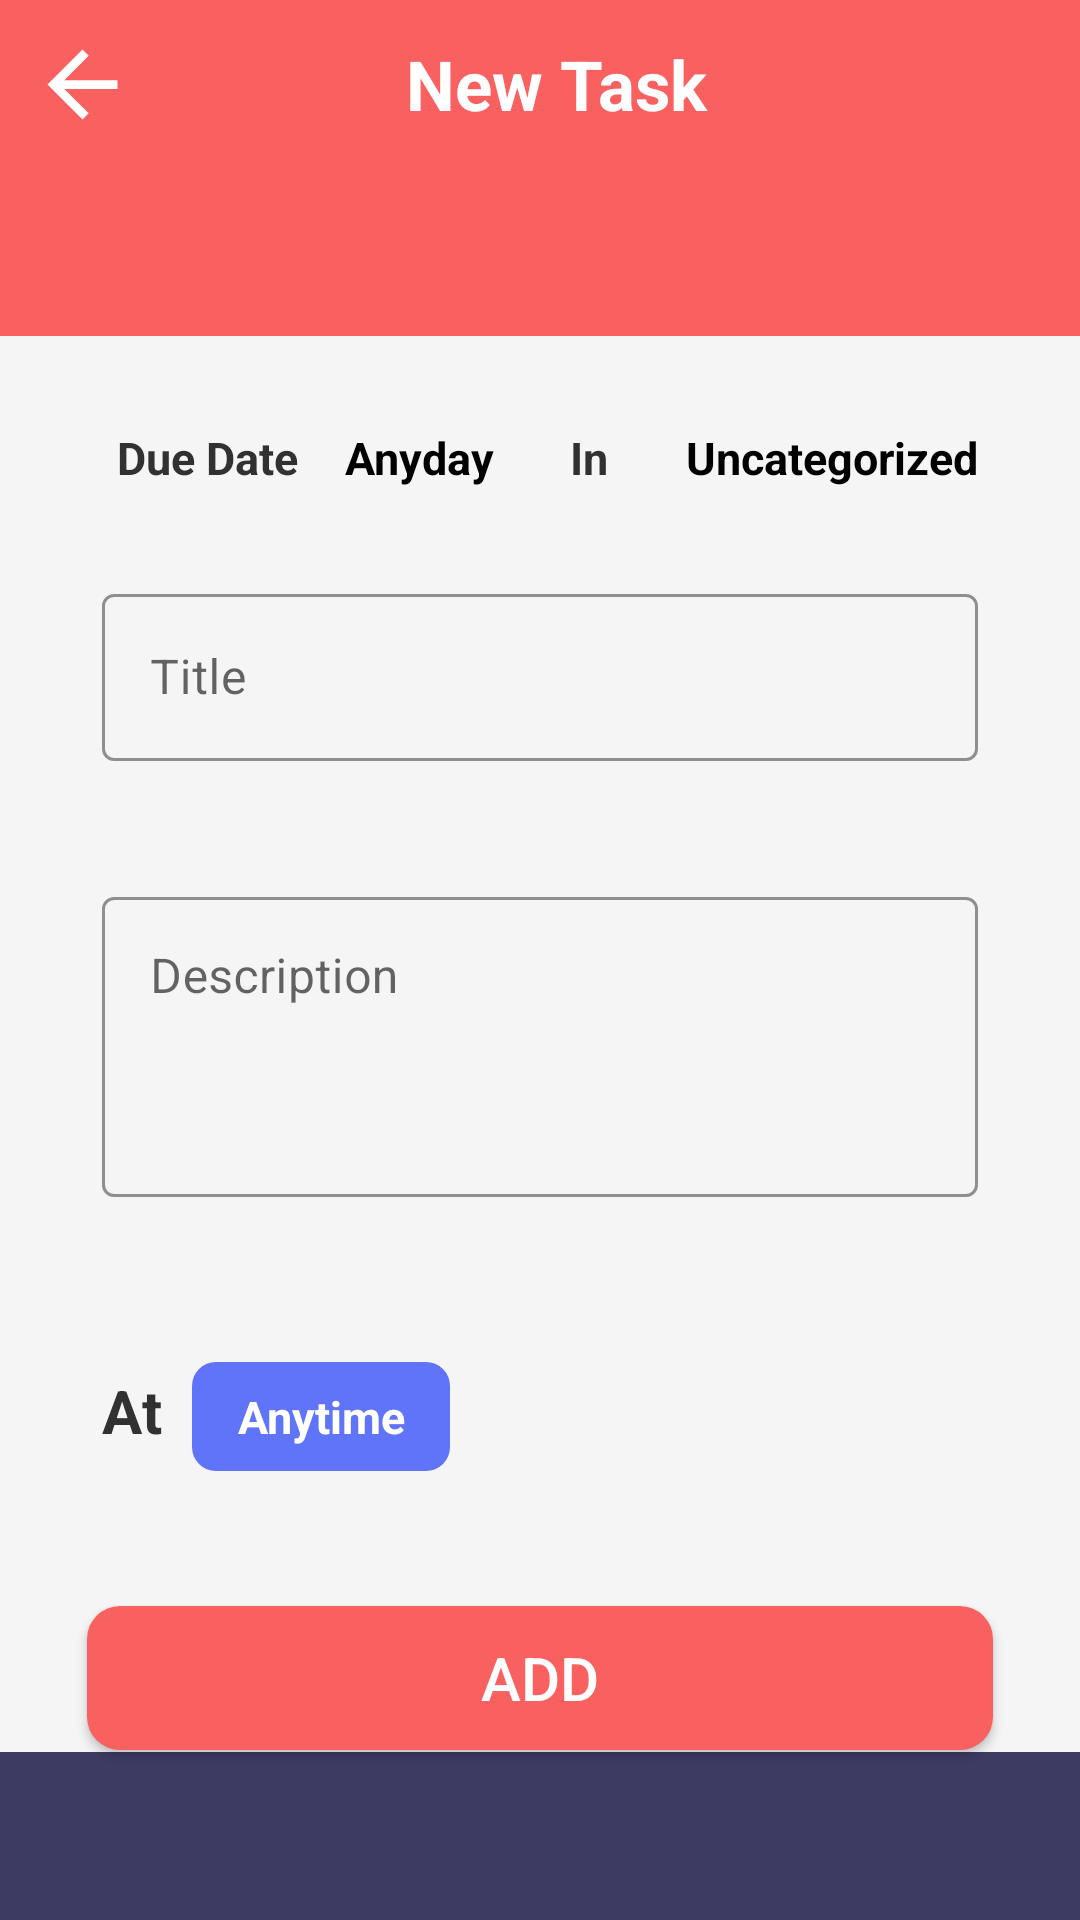

This screen was rendered from an Android layout file. Write that file and the resources it references.
<!-- AndroidManifest.xml: application theme Theme.ToDoAppkotlin -->
<!-- res/layout/activity_add_task.xml -->
<?xml version="1.0" encoding="utf-8"?>
<androidx.constraintlayout.widget.ConstraintLayout xmlns:android="http://schemas.android.com/apk/res/android"
    xmlns:app="http://schemas.android.com/apk/res-auto"
    xmlns:tools="http://schemas.android.com/tools"
    android:layout_width="match_parent"
    android:layout_height="match_parent"
    android:background="#F5F5F5"
    tools:context=".pages.addTaskPage.AddTaskActivity">

    <LinearLayout
        android:id="@+id/linearLayout"
        android:layout_width="match_parent"
        android:layout_height="?android:attr/actionBarSize"
        android:background="@color/pink"
        android:orientation="horizontal"
        app:layout_constraintEnd_toEndOf="parent"
        app:layout_constraintStart_toStartOf="parent"
        app:layout_constraintTop_toTopOf="parent">

        <ImageView
            android:id="@+id/rollback"
            android:layout_width="wrap_content"
            android:layout_height="match_parent"
            android:layout_gravity="center"
            android:duplicateParentState="false"
            android:paddingStart="10dp"
            android:paddingLeft="10dp"
            android:src="@drawable/ic_baseline_arrow_back_24"
            app:tint="@color/white"
            tools:ignore="RtlHardcoded,RtlSymmetry" />

        <TextView
            android:id="@+id/title"
            android:layout_width="match_parent"
            android:layout_height="wrap_content"
            android:layout_gravity="center"
            android:layout_marginEnd="34dp"
            android:layout_marginRight="34dp"
            android:gravity="center"
            android:text="New Task"
            android:textColor="@color/white"
            android:textSize="23sp"
            android:textStyle="bold" />
    </LinearLayout>


    <LinearLayout
        android:id="@+id/linearLayout1"
        android:layout_width="match_parent"
        android:layout_height="?android:attr/actionBarSize"
        android:background="@color/pink"
        android:orientation="horizontal"
        app:layout_constraintEnd_toEndOf="parent"
        app:layout_constraintHorizontal_bias="0.0"
        app:layout_constraintStart_toStartOf="parent"
        app:layout_constraintTop_toBottomOf="@+id/linearLayout" />

    <LinearLayout
        android:id="@+id/linearLayout2"
        android:layout_width="match_parent"
        android:layout_height="?android:attr/actionBarSize"
        android:background="@color/button_purple"
        android:orientation="horizontal"
        app:layout_constraintBottom_toBottomOf="parent"
        app:layout_constraintEnd_toEndOf="parent"
        app:layout_constraintStart_toStartOf="parent" />

    <LinearLayout
        android:layout_width="match_parent"
        android:layout_height="match_parent"
        android:layout_marginStart="14dp"
        android:layout_marginTop="70dp"
        android:layout_marginEnd="14dp"
        android:layout_marginBottom="14dp"
        android:background="@drawable/add_shape"
        android:gravity="center"
        android:orientation="vertical"
        app:layout_constraintBottom_toTopOf="@+id/linearLayout2"
        app:layout_constraintEnd_toEndOf="parent"
        app:layout_constraintHorizontal_bias="1.0"
        app:layout_constraintStart_toStartOf="parent"
        app:layout_constraintTop_toBottomOf="@+id/linearLayout1"
        app:layout_constraintVertical_bias="0.672">


        <androidx.constraintlayout.widget.ConstraintLayout
            android:layout_width="match_parent"
            android:layout_height="wrap_content"
            android:layout_marginTop="20dp"
            android:layout_marginLeft="10dp">

            <TextView
                android:id="@+id/text1"
                android:layout_width="wrap_content"
                android:layout_height="wrap_content"
                app:layout_constraintBottom_toBottomOf="parent"
                app:layout_constraintTop_toTopOf="parent"
                app:layout_constraintStart_toStartOf="parent"
                android:layout_marginStart="10dp"
                android:layout_marginLeft="10dp"
                android:text="Due Date"
                android:textColor="@color/dark"
                android:textSize="15dp"
                android:textStyle="bold" />

            <TextView
                android:id="@+id/datePicker"
                android:layout_width="wrap_content"
                android:layout_height="wrap_content"
                app:layout_constraintBottom_toBottomOf="parent"
                app:layout_constraintTop_toTopOf="parent"
                app:layout_constraintStart_toEndOf="@+id/text1"
                app:layout_constraintEnd_toStartOf="@+id/text69"
                android:background="@drawable/back_round_grey"
                android:gravity="center"
                android:paddingHorizontal="15dp"
                android:paddingVertical="10dp"
                android:text="Anyday"
                android:textColor="@color/black"
                android:textSize="15dp"
                android:textStyle="bold" />

            <TextView
                android:id="@+id/text69"
                android:layout_width="wrap_content"
                android:layout_height="wrap_content"
                android:text="In"
                android:textColor="@color/dark"
                android:textSize="15dp"
                android:textStyle="bold"
                app:layout_constraintBottom_toBottomOf="parent"
                app:layout_constraintTop_toTopOf="parent"
                app:layout_constraintStart_toEndOf="@+id/datePicker"
                app:layout_constraintEnd_toStartOf="@+id/category"
                android:layout_marginStart="10dp"/>
            <TextView
                android:id="@+id/category"
                android:layout_width="wrap_content"
                android:layout_height="wrap_content"
                app:layout_constraintBottom_toBottomOf="parent"
                app:layout_constraintTop_toTopOf="parent"
                app:layout_constraintStart_toEndOf="@+id/text69"
                app:layout_constraintEnd_toEndOf="parent"
                android:background="@drawable/back_round_grey"
                android:gravity="center"
                android:maxLines="1"
                android:paddingHorizontal="15dp"
                android:paddingVertical="10dp"
                android:layout_marginHorizontal="10dp"
                android:text="Uncategorized"
                android:textColor="@color/black"
                android:textSize="15dp"
                android:textStyle="bold" />

        </androidx.constraintlayout.widget.ConstraintLayout>

        <com.google.android.material.textfield.TextInputLayout
            style="@style/Widget.MaterialComponents.TextInputLayout.OutlinedBox"
            android:layout_width="match_parent"
            android:layout_height="wrap_content"
            android:hint="Title"
            android:padding="20dp"
            app:boxStrokeColor="@color/button_purple"
            app:hintTextColor="@color/button_purple"
            >

            <com.google.android.material.textfield.TextInputEditText
                android:id="@+id/title_text"
                android:layout_width="match_parent"
                android:layout_height="wrap_content"
                android:textColor="@color/black"
                android:textCursorDrawable="@color/button_purple"/>
        </com.google.android.material.textfield.TextInputLayout>

        <com.google.android.material.textfield.TextInputLayout
            style="@style/Widget.MaterialComponents.TextInputLayout.OutlinedBox"
            android:layout_width="match_parent"
            android:layout_height="wrap_content"
            android:hint="Description"
            android:padding="20dp"
            app:boxStrokeColor="@color/button_purple"
            app:hintTextColor="@color/button_purple">

            <com.google.android.material.textfield.TextInputEditText
                android:id="@+id/Description"
                android:layout_width="match_parent"
                android:layout_height="100dp"
                android:gravity="start"
                android:textColor="@color/black"

                android:textCursorDrawable="@color/button_purple"/>
        </com.google.android.material.textfield.TextInputLayout>


        <LinearLayout
            android:layout_width="match_parent"
            android:layout_height="wrap_content"
            android:orientation="horizontal"
            android:background="#F5F5F5"
            android:layout_marginTop="20dp"
            android:paddingVertical="15dp"
            android:paddingHorizontal="20dp">

            <TextView
                android:layout_width="wrap_content"
                android:layout_height="wrap_content"
                android:text="At"
                android:textColor="@color/dark"
                android:textSize="20dp"
                android:textStyle="bold" />

            <TextView
                android:id="@+id/timePicker"
                android:layout_width="wrap_content"
                android:layout_height="wrap_content"
                android:layout_marginStart="10dp"
                android:layout_marginLeft="10dp"
                android:background="@drawable/back_round_small_blue"
                android:gravity="center"
                android:paddingHorizontal="15dp"
                android:paddingVertical="8dp"
                android:text="Anytime"
                android:textColor="@color/white"
                android:textSize="15dp"
                android:textStyle="bold" />
        </LinearLayout>

        <androidx.appcompat.widget.AppCompatButton
            android:id="@+id/add"
            android:layout_width="match_parent"
            android:layout_height="wrap_content"
            android:layout_marginStart="15dp"
            android:layout_marginEnd="15dp"
            android:layout_marginTop="30dp"
            android:background="@drawable/back_round_pink"
            android:text="ADD"
            android:textAllCaps="false"
            android:textColor="@color/white"
            android:textSize="20sp" />

    </LinearLayout>

</androidx.constraintlayout.widget.ConstraintLayout>
<!-- resources referenced by this layout -->
<resources>
  <color name="black">#FF000000</color>
  <color name="button_purple">#3D3B62</color>
  <color name="dark">#313131</color>
  
      /*Custom buttons Colors */
  <color name="pink">#f96060</color>
  <color name="white">#FFFFFFFF</color>
  <!-- drawable back_round_pink (drawable-v24) -->
  <?xml version="1.0" encoding="utf-8"?>
  <shape xmlns:android="http://schemas.android.com/apk/res/android"
      android:shape="rectangle">
      <corners android:radius="11dp"/>
      <solid android:color="@color/pink"/>
      <Stroke android:color="@color/white"
          android:width="1dp"/>
  </shape>
  <!-- drawable back_round_small_blue (drawable-v24) -->
  <?xml version="1.0" encoding="utf-8"?>
  <shape xmlns:android="http://schemas.android.com/apk/res/android"
      android:shape="rectangle">
      <corners android:radius="8dp"/>
      <solid android:color="@color/blue"/>
      <Stroke android:color="@color/white"
          android:width="1dp"/>
  </shape>
  <!-- drawable ic_baseline_arrow_back_24 (drawable-v24) -->
  <vector android:height="35dp" android:tint="#313131"
      android:viewportHeight="24" android:viewportWidth="24"
      android:width="35dp" xmlns:android="http://schemas.android.com/apk/res/android">
      <path android:fillColor="@android:color/white" android:pathData="M20,11H7.83l5.59,-5.59L12,4l-8,8 8,8 1.41,-1.41L7.83,13H20v-2z"/>
  </vector>
  <style name="Theme.ToDoAppkotlin" parent="Theme.MaterialComponents.Light.DarkActionBar">
          
          <item name="colorPrimary">@color/pink</item>
          <item name="colorPrimaryVariant">@color/purple_700</item>
          <item name="colorOnPrimary">@color/white</item>
          
          <item name="colorSecondary">@color/teal_200</item>
          <item name="colorSecondaryVariant">@color/teal_700</item>
          <item name="colorOnSecondary">@color/black</item>
          
          <item name="android:statusBarColor" tools:targetApi="l">@color/pink</item>
          
      </style>
  <color name="blue">#6074f9</color>
  <color name="purple_700">#FF3700B3</color>
  <color name="teal_200">#FF03DAC5</color>
  <color name="teal_700">#FF018786</color>
</resources>
